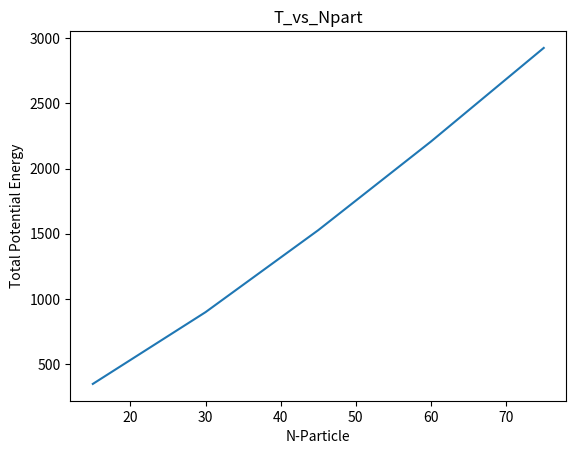

Here is the Python script that generated this plot:
#!/usr/bin/env python3
# -*- coding: utf-8 -*-
#!/usr/bin/env python3
# -*- coding: utf-8 -*-
#importing the required module 
import matplotlib.pyplot as plt 
# x axis values 
x = [15,30,45,60,75] 
# corresponding y axis values 
y = [347.7,898.5,1527.7,2207.9,2926.0]   
# plotting the points  
plt.plot(x, y) 
# naming the x axis 
plt.xlabel('N-Particle') 
# naming the y axis 
plt.ylabel('Total Potential Energy') 
  
# giving a title to my graph 
plt.title('T_vs_Npart') 
  
# function to show the plot 
plt.show() 

